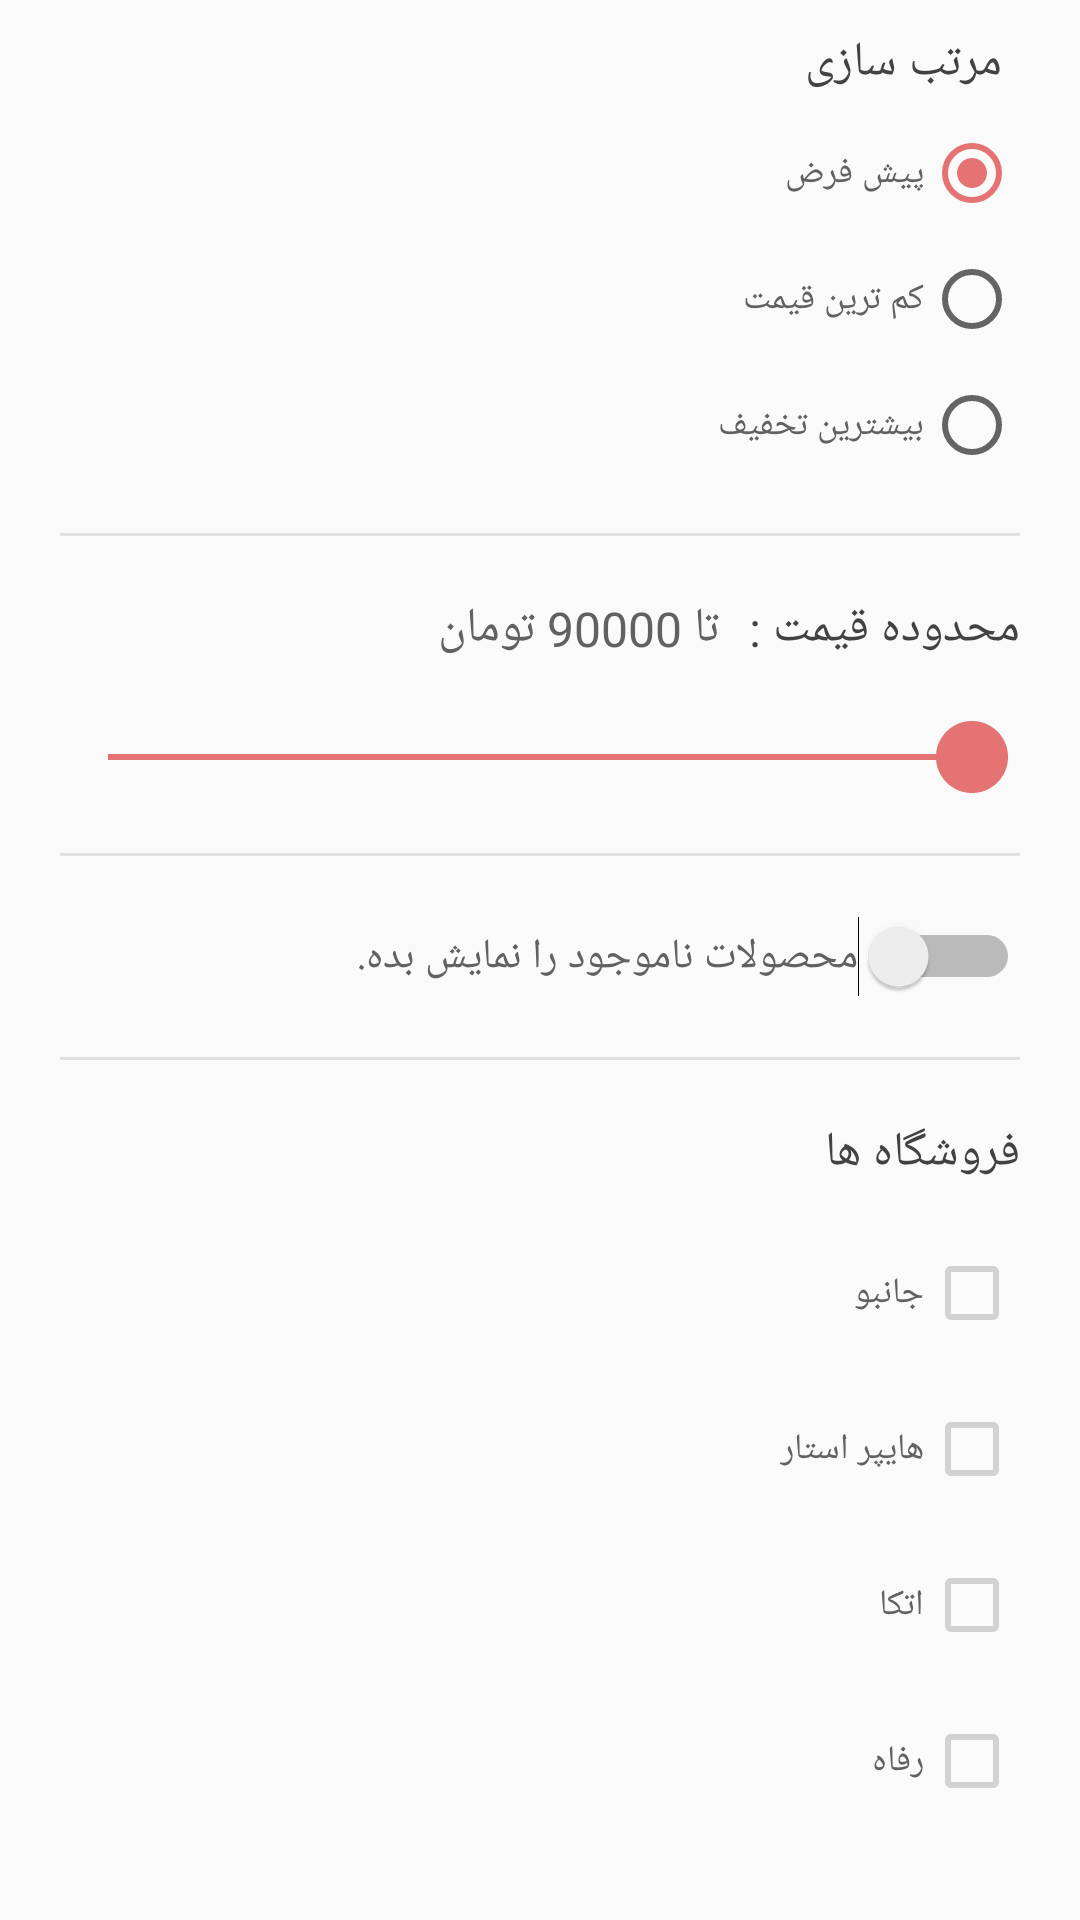

Produce the Android XML layout that renders to this screen, including the resource entries it uses.
<!-- AndroidManifest.xml: application theme AppTheme -->
<!-- res/layout/navigation.xml -->
<?xml version="1.0" encoding="utf-8"?>

<ScrollView android:layout_width="match_parent"
    android:layout_height="match_parent"
    android:layout_gravity="right"
    xmlns:android="http://schemas.android.com/apk/res/android" >

    <LinearLayout
        android:layout_width="match_parent"
        android:layout_height="wrap_content"
        android:layout_gravity="right"
        android:orientation="vertical">

        <android.support.design.widget.NavigationView
            android:layout_width="match_parent"
            android:layout_height="match_parent"
            android:layout_gravity="right"
            android:id="@+id/navigation_menu">


            <LinearLayout android:layout_width="match_parent"
                android:layout_height="match_parent"
                android:orientation="vertical"
                android:padding="@dimen/menuPadding">
                <TextView
                    android:layout_width="match_parent"
                    android:layout_height="wrap_content"
                    android:text="@string/sorting_tv"
                    android:textSize="@dimen/largeTextSize"
                    android:layout_marginRight="@dimen/largeTextSize"
                    android:layout_marginBottom="@dimen/menuMargin"/>

                <RadioGroup
                    android:layout_width="match_parent"
                    android:layout_height="wrap_content">

                    <RadioButton
                        android:layout_width="match_parent"
                        android:layout_height="wrap_content"
                        android:layout_marginRight="@dimen/menuMargin"
                        android:layout_marginBottom="@dimen/menuMargin"
                        android:checked="true"
                        android:textColor="@color/dark_gray"
                        android:textSize="@dimen/smallTextSize"
                        android:text="@string/default_radio_text"
                        android:layoutDirection="rtl"
                        android:layout_gravity="right"
                        android:id="@+id/default_radio"/>
                    <RadioButton
                        android:layout_width="match_parent"
                        android:layout_height="wrap_content"
                        android:layout_marginRight="@dimen/menuMargin"
                        android:layout_marginBottom="@dimen/menuMargin"
                        android:textColor="@color/dark_gray"
                        android:textSize="@dimen/smallTextSize"
                        android:text="@string/less_price_radio_text"
                        android:layoutDirection="rtl"
                        android:layout_gravity="right"
                        android:id="@+id/less_price_radio"/>
                    <RadioButton
                        android:layout_width="match_parent"
                        android:layout_height="wrap_content"
                        android:layout_marginRight="@dimen/menuMargin"
                        android:layout_marginBottom="@dimen/menuMargin"
                        android:textColor="@color/dark_gray"
                        android:textSize="@dimen/smallTextSize"
                        android:text="@string/most_discount_radio_text"
                        android:layoutDirection="rtl"
                        android:layout_gravity="right"
                        android:id="@+id/most_discount_radio"/>

                </RadioGroup>
                <View
                    android:layout_width="match_parent"
                    android:layout_height="1dp"
                    android:layout_margin="@dimen/menuMargin"
                    android:background="@color/light_gray"/>
                <LinearLayout
                    android:layout_width="match_parent"
                    android:layout_height="wrap_content"
                    android:orientation="horizontal"
                    android:layoutDirection="rtl"
                    android:layout_margin="@dimen/menuMargin">
                    <TextView
                        android:layout_width="wrap_content"
                        android:layout_height="wrap_content"
                        android:text="@string/price_range"
                        android:textSize="@dimen/largeTextSize"/>
                    <TextView
                        android:layout_width="wrap_content"
                        android:layout_height="wrap_content"
                        android:id="@+id/seekbar_text"
                        android:textColor="@color/dark_gray"
                        android:textSize="@dimen/largeTextSize"
                        android:layout_marginRight="@dimen/menuMargin"
                        android:text="@string/seekbar_max_price" />

                </LinearLayout>

                <android.support.v7.widget.AppCompatSeekBar
                    android:layout_width="match_parent"
                    android:layout_height="wrap_content"
                    android:layout_margin="@dimen/menuMargin"
                    android:max="90"
                    android:progress="90"
                    android:thumb="@drawable/ic_circle"
                    android:focusable="true"
                    style="@style/Widget.AppCompat.SeekBar"
                    android:id="@+id/price_range" />
                <View
                    android:layout_width="match_parent"
                    android:layout_height="1dp"
                    android:layout_margin="@dimen/menuMargin"
                    android:background="@color/light_gray"/>
                <Switch
                    android:layout_width="match_parent"
                    android:layout_height="wrap_content"
                    android:checked="false"
                    android:layout_margin="@dimen/menuMargin"
                    android:textSize="@dimen/mediumTextSize"
                    android:textColor="@color/dark_gray"
                    android:id="@+id/stock_switch"
                    android:text="@string/stock_text"/>
                <View
                    android:layout_width="match_parent"
                    android:layout_height="1dp"
                    android:layout_margin="@dimen/menuMargin"
                    android:background="@color/light_gray"/>
                <TextView
                    android:layout_width="match_parent"
                    android:layout_height="wrap_content"
                    android:layout_margin="@dimen/menuMargin"
                    android:textSize="@dimen/largeTextSize"
                    android:text="@string/home_stores_tv"/>
                <CheckBox
                    android:layout_width="match_parent"
                    android:layout_height="wrap_content"
                    android:layoutDirection="rtl"
                    android:checked="false"
                    android:enabled="false"
                    android:layout_margin="@dimen/menuMargin"
                    android:textColor="@color/dark_gray"
                    android:textSize="@dimen/smallTextSize"
                    android:text="@string/canbo_text"
                    android:id="@+id/canbo_check"/>
                <CheckBox
                    android:layout_width="match_parent"
                    android:layout_height="wrap_content"
                    android:layoutDirection="rtl"
                    android:text="@string/hyperstar_text"
                    android:checked="false"
                    android:enabled="false"
                    android:textColor="@color/dark_gray"
                    android:layout_margin="@dimen/menuMargin"
                    android:textSize="@dimen/smallTextSize"
                    android:id="@+id/hyperstar_check"/>
                <CheckBox
                    android:layout_width="match_parent"
                    android:layout_height="wrap_content"
                    android:layoutDirection="rtl"
                    android:text="@string/etka_text"
                    android:checked="false"
                    android:enabled="false"
                    android:layout_margin="@dimen/menuMargin"
                    android:textColor="@color/dark_gray"
                    android:textSize="@dimen/smallTextSize"
                    android:id="@+id/etka_check"/>
                <CheckBox
                    android:layout_width="match_parent"
                    android:layout_height="wrap_content"
                    android:layoutDirection="rtl"
                    android:text="@string/refah_text"
                    android:checked="false"
                    android:enabled="false"
                    android:layout_margin="@dimen/menuMargin"
                    android:textColor="@color/dark_gray"
                    android:textSize="@dimen/smallTextSize"
                    android:id="@+id/refah_check"/>



            </LinearLayout>



        </android.support.design.widget.NavigationView>

    </LinearLayout>
</ScrollView>
<!-- resources referenced by this layout -->
<resources>
  <color name="dark_gray">#616161</color>
  <color name="light_gray">#E0E0E0</color>
  <dimen name="largeTextSize">16sp</dimen>
  <dimen name="mediumTextSize">14sp</dimen>
  <dimen name="menuMargin">10dp</dimen>
  <dimen name="menuPadding">10dp</dimen>
  <dimen name="smallTextSize">12sp</dimen>
  <!-- drawable ic_circle (drawable) -->
  <vector android:height="24dp" android:viewportHeight="125"
      android:viewportWidth="125" android:width="24dp" xmlns:android="http://schemas.android.com/apk/res/android">
      <path android:fillColor="@color/colorAccent" android:name="Forma 1" android:pathData="m116.68 31.09c-5.59 -9.59 -13.18 -17.18 -22.77 -22.77c-9.59 -5.59 -20.06 -8.39 -31.41 -8.39c-11.35 0 -21.82 2.8 -31.41 8.39c-9.59 5.59 -17.18 13.18 -22.77 22.77c-5.6 9.59 -8.39 20.06 -8.39 31.41c0 11.35 2.8 21.82 8.39 31.41c5.6 9.58 13.19 17.18 22.77 22.77c9.59 5.59 20.06 8.39 31.41 8.39c11.35 0 21.82 -2.8 31.41 -8.39c9.59 -5.59 17.18 -13.19 22.77 -22.77c5.59 -9.59 8.39 -20.06 8.39 -31.41c0 -11.35 -2.8 -21.82 -8.39 -31.41z"/>
  </vector>
  <string name="canbo_text">جانبو</string>
  <string name="default_radio_text">پیش فرض</string>
  <string name="etka_text">اتکا</string>
  <string name="home_stores_tv">فروشگاه ها</string>
  <string name="hyperstar_text">هایپر استار</string>
  <string name="less_price_radio_text">کم ترین قیمت</string>
  <string name="most_discount_radio_text">بیشترین تخفیف</string>
  <string name="price_range">محدوده قیمت :</string>
  <string name="refah_text">رفاه</string>
  <string name="seekbar_max_price">تا 90000 تومان</string>
  <string name="sorting_tv">مرتب سازی</string>
  <string name="stock_text">محصولات ناموجود را نمایش بده.</string>
  <style name="AppTheme" parent="Theme.AppCompat.Light.NoActionBar">
          
          <item name="colorPrimary">@color/colorPrimary</item>
          <item name="colorPrimaryDark">@color/colorPrimaryDark</item>
          <item name="colorAccent">@color/colorAccent</item>
          <item name="android:windowDisablePreview">true</item>
         
          <item name="android:textColor">@color/text_color</item>
          <item name="android:textDirection">rtl</item>
          <item name="android:navigationBarColor">?android:attr/colorPrimaryDark</item>
      </style>
  <color name="colorAccent">#E57373</color>
  <color name="colorPrimary">#FFD54F</color>
  <color name="colorPrimaryDark">#ffc107</color>
  <color name="text_color">#424242</color>
</resources>
